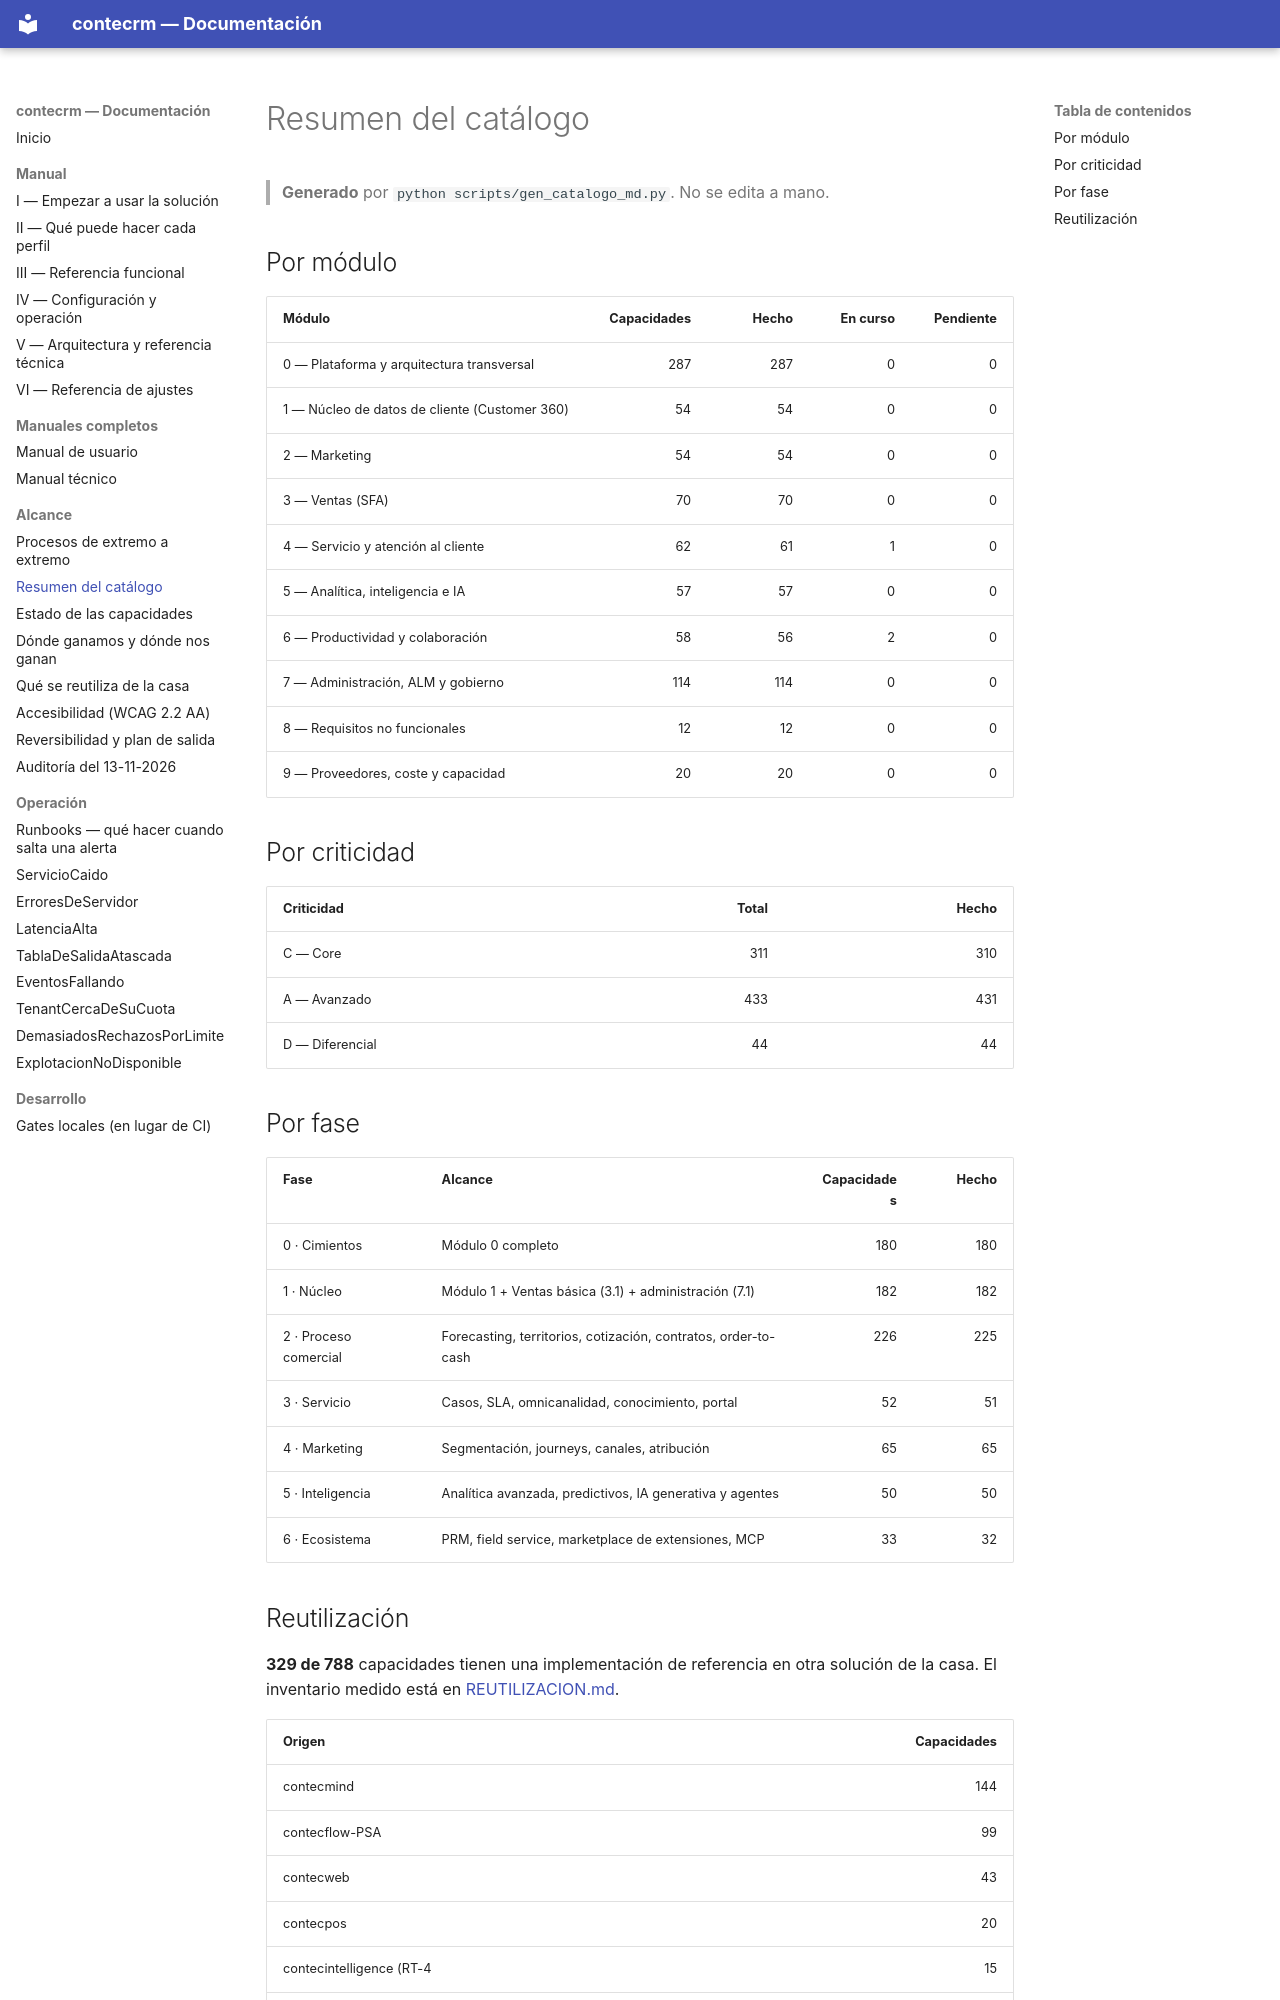

repository: contecnova/contecrm · page: catalogo/resumen/index.html · generator: mkdocs

# Resumen del catálogo

> **Generado** por `python scripts/gen_catalogo_md.py`. No se edita a mano.

## Por módulo

| Módulo | Capacidades | Hecho | En curso | Pendiente |
|---|--:|--:|--:|--:|
| 0 — Plataforma y arquitectura transversal | 287 | 287 | 0 | 0 |
| 1 — Núcleo de datos de cliente (Customer 360) | 54 | 54 | 0 | 0 |
| 2 — Marketing | 54 | 54 | 0 | 0 |
| 3 — Ventas (SFA) | 70 | 70 | 0 | 0 |
| 4 — Servicio y atención al cliente | 62 | 61 | 1 | 0 |
| 5 — Analítica, inteligencia e IA | 57 | 57 | 0 | 0 |
| 6 — Productividad y colaboración | 58 | 56 | 2 | 0 |
| 7 — Administración, ALM y gobierno | 114 | 114 | 0 | 0 |
| 8 — Requisitos no funcionales | 12 | 12 | 0 | 0 |
| 9 — Proveedores, coste y capacidad | 20 | 20 | 0 | 0 |

## Por criticidad

| Criticidad | Total | Hecho |
|---|--:|--:|
| C — Core | 311 | 310 |
| A — Avanzado | 433 | 431 |
| D — Diferencial | 44 | 44 |

## Por fase

| Fase | Alcance | Capacidades | Hecho |
|---|---|--:|--:|
| 0 · Cimientos | Módulo 0 completo | 180 | 180 |
| 1 · Núcleo | Módulo 1 + Ventas básica (3.1) + administración (7.1) | 182 | 182 |
| 2 · Proceso comercial | Forecasting, territorios, cotización, contratos, order-to-cash | 226 | 225 |
| 3 · Servicio | Casos, SLA, omnicanalidad, conocimiento, portal | 52 | 51 |
| 4 · Marketing | Segmentación, journeys, canales, atribución | 65 | 65 |
| 5 · Inteligencia | Analítica avanzada, predictivos, IA generativa y agentes | 50 | 50 |
| 6 · Ecosistema | PRM, field service, marketplace de extensiones, MCP | 33 | 32 |
